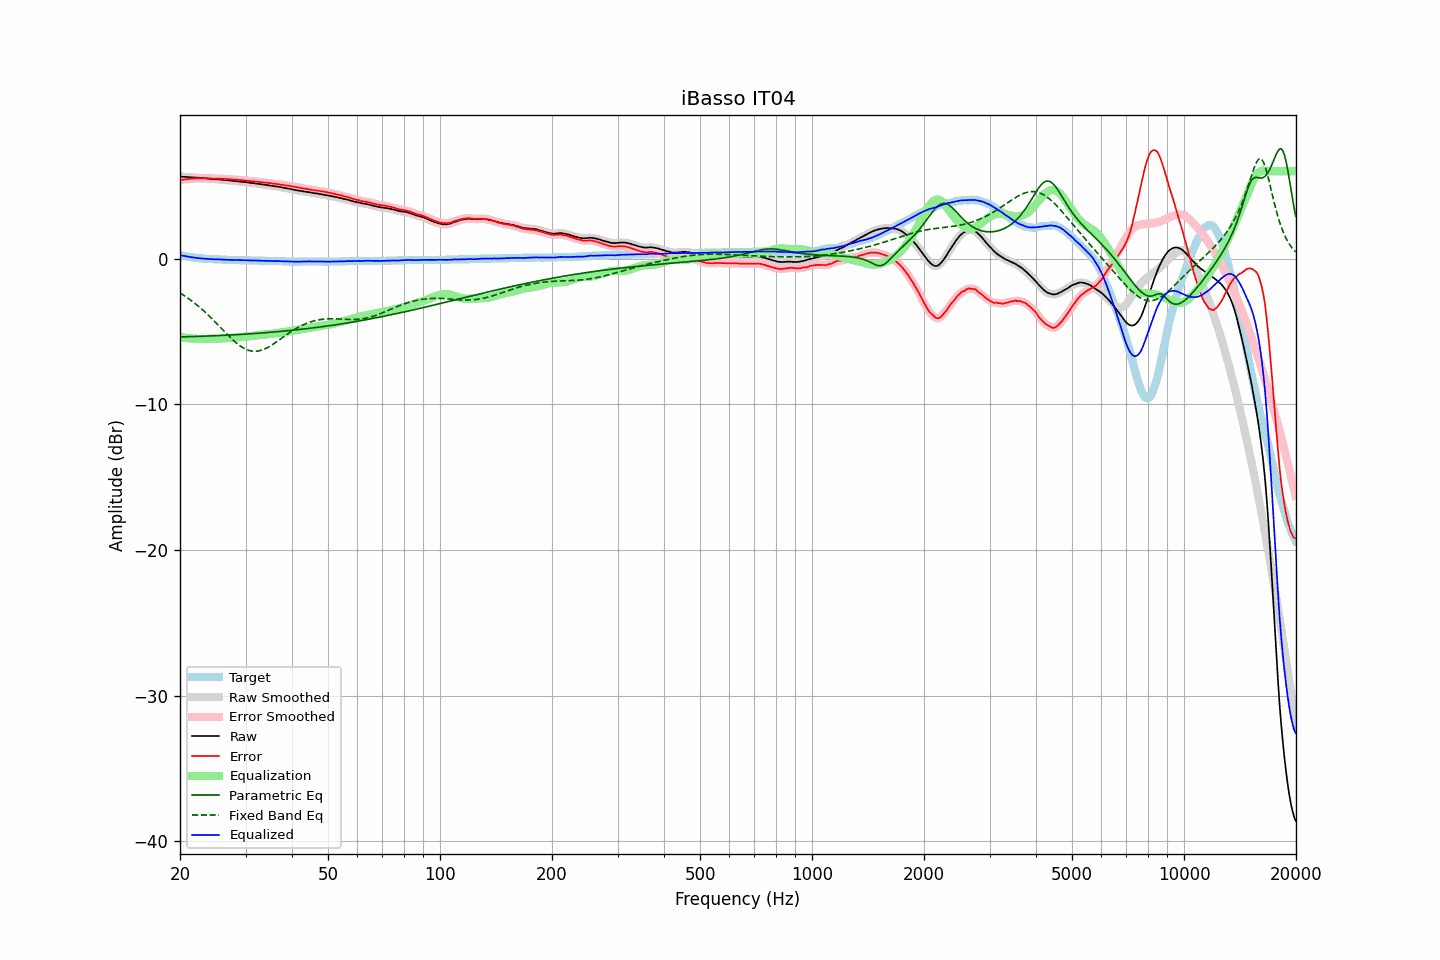

The table this chart was drawn from, first rows:
frequency, raw, error, smoothed, error_smoothed, equalization, parametric_eq, fixed_band_eq, equalized_raw, equalized_smoothed, target
20.00, 5.64, 5.39, 5.63, 5.39, -5.39, -5.38, -2.36, 0.25, 0.25, 0.25
20.20, 5.63, 5.41, 5.63, 5.41, -5.40, -5.38, -2.43, 0.22, 0.22, 0.22
20.40, 5.62, 5.42, 5.62, 5.42, -5.42, -5.37, -2.50, 0.19, 0.20, 0.20
20.61, 5.62, 5.44, 5.61, 5.44, -5.44, -5.37, -2.57, 0.18, 0.18, 0.18
20.81, 5.61, 5.45, 5.60, 5.45, -5.45, -5.37, -2.64, 0.15, 0.15, 0.16
21.02, 5.60, 5.46, 5.60, 5.46, -5.46, -5.36, -2.72, 0.13, 0.13, 0.14
21.23, 5.59, 5.47, 5.59, 5.47, -5.47, -5.36, -2.80, 0.11, 0.11, 0.12
21.44, 5.59, 5.49, 5.58, 5.48, -5.49, -5.36, -2.88, 0.10, 0.10, 0.10
21.66, 5.58, 5.50, 5.58, 5.50, -5.49, -5.35, -2.96, 0.08, 0.08, 0.08
21.87, 5.57, 5.50, 5.57, 5.51, -5.50, -5.35, -3.05, 0.06, 0.07, 0.07
22.09, 5.57, 5.52, 5.56, 5.51, -5.51, -5.35, -3.14, 0.06, 0.05, 0.05
22.31, 5.56, 5.52, 5.55, 5.52, -5.52, -5.34, -3.23, 0.04, 0.04, 0.04
22.54, 5.55, 5.52, 5.55, 5.52, -5.52, -5.34, -3.32, 0.03, 0.03, 0.03
22.76, 5.54, 5.52, 5.54, 5.52, -5.52, -5.33, -3.41, 0.01, 0.01, 0.02
22.99, 5.53, 5.52, 5.53, 5.52, -5.52, -5.33, -3.51, 0.00, 0.00, 0.01
23.22, 5.52, 5.52, 5.52, 5.52, -5.52, -5.33, -3.61, -0.00, -0.00, -0.00
23.45, 5.51, 5.52, 5.51, 5.52, -5.52, -5.32, -3.71, -0.01, -0.01, -0.01
23.69, 5.50, 5.52, 5.50, 5.52, -5.51, -5.32, -3.82, -0.02, -0.02, -0.02
23.92, 5.49, 5.51, 5.49, 5.51, -5.51, -5.31, -3.92, -0.02, -0.02, -0.02
24.16, 5.48, 5.51, 5.48, 5.51, -5.51, -5.31, -4.03, -0.03, -0.03, -0.03
24.40, 5.47, 5.50, 5.46, 5.50, -5.50, -5.30, -4.14, -0.04, -0.04, -0.03
24.65, 5.46, 5.50, 5.46, 5.50, -5.50, -5.30, -4.25, -0.04, -0.04, -0.04
24.89, 5.45, 5.49, 5.45, 5.49, -5.50, -5.29, -4.36, -0.05, -0.05, -0.04
25.14, 5.45, 5.50, 5.44, 5.49, -5.49, -5.29, -4.48, -0.05, -0.05, -0.05
25.39, 5.44, 5.49, 5.43, 5.49, -5.49, -5.28, -4.59, -0.05, -0.05, -0.05
25.65, 5.43, 5.49, 5.43, 5.49, -5.48, -5.28, -4.70, -0.06, -0.06, -0.06
25.91, 5.42, 5.48, 5.42, 5.48, -5.48, -5.27, -4.82, -0.07, -0.07, -0.06
26.16, 5.41, 5.48, 5.41, 5.48, -5.48, -5.27, -4.93, -0.07, -0.07, -0.07
26.43, 5.40, 5.47, 5.40, 5.47, -5.47, -5.26, -5.05, -0.07, -0.07, -0.07
26.69, 5.39, 5.47, 5.39, 5.47, -5.46, -5.26, -5.16, -0.08, -0.08, -0.08
26.96, 5.38, 5.46, 5.38, 5.46, -5.46, -5.25, -5.27, -0.08, -0.08, -0.08
27.23, 5.37, 5.45, 5.36, 5.45, -5.45, -5.25, -5.38, -0.08, -0.09, -0.08
27.50, 5.35, 5.44, 5.35, 5.44, -5.44, -5.24, -5.49, -0.10, -0.09, -0.09
27.77, 5.34, 5.43, 5.34, 5.43, -5.43, -5.23, -5.59, -0.10, -0.10, -0.09
28.05, 5.33, 5.43, 5.33, 5.42, -5.42, -5.23, -5.69, -0.10, -0.10, -0.10
28.33, 5.32, 5.42, 5.31, 5.42, -5.42, -5.22, -5.79, -0.10, -0.10, -0.10
28.62, 5.31, 5.41, 5.30, 5.41, -5.41, -5.22, -5.88, -0.10, -0.11, -0.10
28.90, 5.29, 5.40, 5.29, 5.40, -5.40, -5.21, -5.96, -0.11, -0.11, -0.11
29.19, 5.28, 5.39, 5.28, 5.39, -5.39, -5.20, -6.04, -0.11, -0.11, -0.11
29.48, 5.27, 5.38, 5.27, 5.38, -5.38, -5.20, -6.11, -0.11, -0.11, -0.11
29.78, 5.26, 5.37, 5.25, 5.37, -5.37, -5.19, -6.17, -0.11, -0.11, -0.11
30.08, 5.25, 5.36, 5.24, 5.36, -5.36, -5.18, -6.22, -0.11, -0.11, -0.11
30.38, 5.23, 5.34, 5.23, 5.34, -5.34, -5.17, -6.27, -0.12, -0.12, -0.11
30.68, 5.22, 5.34, 5.21, 5.33, -5.33, -5.17, -6.31, -0.12, -0.12, -0.12
30.99, 5.20, 5.32, 5.20, 5.32, -5.32, -5.16, -6.33, -0.13, -0.12, -0.12
31.30, 5.19, 5.31, 5.19, 5.31, -5.31, -5.15, -6.35, -0.12, -0.12, -0.12
31.61, 5.18, 5.30, 5.17, 5.30, -5.30, -5.14, -6.36, -0.12, -0.13, -0.12
31.93, 5.16, 5.29, 5.16, 5.29, -5.29, -5.14, -6.36, -0.13, -0.13, -0.13
32.24, 5.15, 5.28, 5.14, 5.28, -5.28, -5.13, -6.35, -0.13, -0.13, -0.13
32.57, 5.13, 5.27, 5.13, 5.27, -5.27, -5.12, -6.33, -0.14, -0.14, -0.14
32.89, 5.12, 5.26, 5.11, 5.25, -5.25, -5.11, -6.31, -0.14, -0.14, -0.14
33.22, 5.10, 5.24, 5.10, 5.24, -5.24, -5.10, -6.27, -0.15, -0.15, -0.14
33.55, 5.09, 5.23, 5.08, 5.23, -5.23, -5.10, -6.23, -0.15, -0.15, -0.14
33.89, 5.07, 5.22, 5.07, 5.22, -5.22, -5.09, -6.19, -0.15, -0.15, -0.15
34.23, 5.06, 5.21, 5.05, 5.21, -5.21, -5.08, -6.13, -0.15, -0.15, -0.15
34.57, 5.04, 5.20, 5.04, 5.20, -5.19, -5.07, -6.07, -0.16, -0.16, -0.16
34.92, 5.02, 5.18, 5.02, 5.18, -5.18, -5.06, -6.01, -0.16, -0.16, -0.16
35.27, 5.01, 5.17, 5.00, 5.17, -5.17, -5.05, -5.94, -0.16, -0.17, -0.16
35.62, 4.99, 5.15, 4.99, 5.15, -5.15, -5.04, -5.87, -0.17, -0.17, -0.16
35.97, 4.97, 5.14, 4.97, 5.14, -5.14, -5.03, -5.79, -0.17, -0.17, -0.17
... 635 more rows
